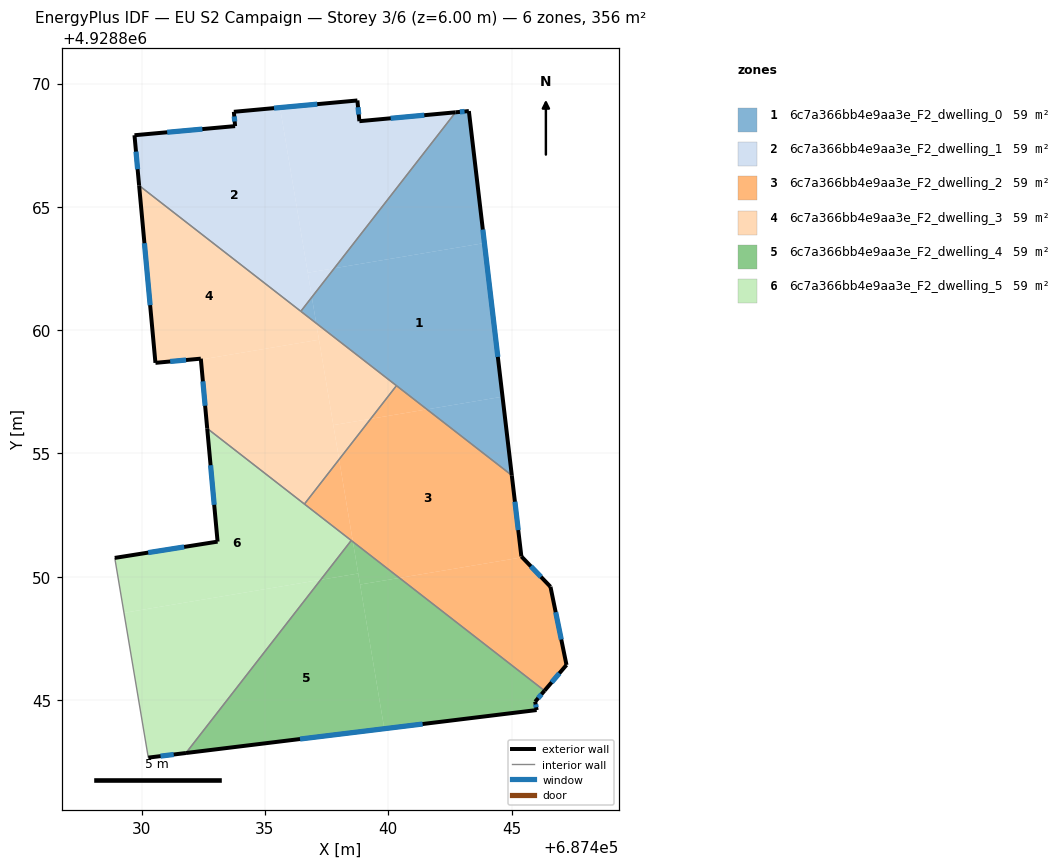
=== STOREY PLAN SPEC (per zone: floor XY polygon, exterior-wall plan segments, windows/doors) ===
zone 1: 6c7a366bb4e9aa3e_F2_dwelling_0  (59.4 m²)
  floor: (687443.90, 4928863.53) (687444.64, 4928857.30) (687441.57, 4928856.79) (687437.08, 4928860.28) (687436.90, 4928861.34) (687437.81, 4928862.51)
  floor: (687444.64, 4928857.30) (687445.01, 4928854.11) (687441.57, 4928856.79)
  floor: (687443.27, 4928868.88) (687443.90, 4928863.53) (687437.81, 4928862.51) (687442.73, 4928868.83)
  floor: (687436.90, 4928861.34) (687437.08, 4928860.28) (687436.46, 4928860.77)
  exterior wall: (687443.27, 4928868.88) – (687442.73, 4928868.83)  [0.5 m]
    window: (687443.09, 4928868.87) – (687442.91, 4928868.85)  [0.2 m²]
  exterior wall: (687445.01, 4928854.11) – (687443.27, 4928868.88)  [14.9 m]
    window: (687444.44, 4928858.92) – (687443.84, 4928864.08)  [5.5 m²]
  interior walls: 3
zone 2: 6c7a366bb4e9aa3e_F2_dwelling_1  (59.4 m²)
  floor: (687435.61, 4928869.03) (687436.90, 4928861.34) (687436.46, 4928860.76) (687429.90, 4928865.87) (687429.71, 4928867.91) (687433.79, 4928868.28) (687433.74, 4928868.86)
  floor: (687442.73, 4928868.83) (687437.81, 4928862.51) (687436.74, 4928862.33) (687435.61, 4928869.03) (687438.75, 4928869.32) (687438.83, 4928868.47)
  floor: (687437.81, 4928862.51) (687436.90, 4928861.34) (687436.74, 4928862.33)
  exterior wall: (687438.83, 4928868.47) – (687438.75, 4928869.32)  [0.8 m]
    window: (687438.80, 4928868.75) – (687438.78, 4928869.04)  [0.3 m²]
  exterior wall: (687442.73, 4928868.83) – (687438.83, 4928868.47)  [3.9 m]
    window: (687441.46, 4928868.72) – (687440.10, 4928868.59)  [1.4 m²]
  exterior wall: (687429.71, 4928867.91) – (687429.90, 4928865.87)  [2.0 m]
    window: (687429.77, 4928867.24) – (687429.84, 4928866.53)  [0.8 m²]
  exterior wall: (687433.79, 4928868.28) – (687429.71, 4928867.91)  [4.1 m]
    window: (687432.46, 4928868.15) – (687431.04, 4928868.03)  [1.5 m²]
  exterior wall: (687433.74, 4928868.86) – (687433.79, 4928868.28)  [0.6 m]
    window: (687433.76, 4928868.67) – (687433.77, 4928868.46)  [0.2 m²]
  exterior wall: (687438.75, 4928869.32) – (687433.74, 4928868.86)  [5.0 m]
    window: (687437.12, 4928869.17) – (687435.37, 4928869.00)  [1.8 m²]
  interior walls: 2
zone 3: 6c7a366bb4e9aa3e_F2_dwelling_2  (59.4 m²)
  floor: (687445.01, 4928854.11) (687445.40, 4928850.83) (687445.43, 4928850.79) (687440.45, 4928849.95) (687438.57, 4928851.42) (687438.01, 4928854.76) (687439.29, 4928856.40) (687441.57, 4928856.79)
  floor: (687446.58, 4928849.59) (687447.23, 4928846.42) (687446.34, 4928845.38) (687440.46, 4928849.95) (687445.43, 4928850.79)
  floor: (687438.01, 4928854.76) (687438.57, 4928851.42) (687438.50, 4928851.47) (687436.60, 4928852.95)
  floor: (687441.57, 4928856.79) (687439.29, 4928856.40) (687440.33, 4928857.75)
  exterior wall: (687447.23, 4928846.42) – (687446.58, 4928849.59)  [3.2 m]
    window: (687447.02, 4928847.46) – (687446.79, 4928848.56)  [1.2 m²]
  exterior wall: (687446.34, 4928845.38) – (687447.23, 4928846.42)  [1.4 m]
    window: (687446.63, 4928845.72) – (687446.94, 4928846.08)  [0.5 m²]
  exterior wall: (687445.40, 4928850.83) – (687445.01, 4928854.11)  [3.3 m]
    window: (687445.27, 4928851.89) – (687445.14, 4928853.04)  [1.2 m²]
  exterior wall: (687446.58, 4928849.59) – (687445.40, 4928850.83)  [1.7 m]
    window: (687446.20, 4928850.00) – (687445.78, 4928850.42)  [0.6 m²]
  interior walls: 4
zone 4: 6c7a366bb4e9aa3e_F2_dwelling_3  (59.4 m²)
  floor: (687437.19, 4928859.61) (687438.01, 4928854.76) (687436.60, 4928852.95) (687432.66, 4928856.01) (687432.40, 4928858.81)
  floor: (687440.33, 4928857.75) (687439.29, 4928856.40) (687437.77, 4928856.15) (687437.08, 4928860.28)
  floor: (687439.29, 4928856.40) (687438.01, 4928854.76) (687437.77, 4928856.15)
  floor: (687437.08, 4928860.28) (687437.19, 4928859.61) (687432.40, 4928858.81) (687432.40, 4928858.84) (687430.56, 4928858.67) (687429.90, 4928865.87)
  exterior wall: (687432.40, 4928858.84) – (687432.66, 4928856.01)  [2.8 m]
    window: (687432.48, 4928857.92) – (687432.57, 4928856.94)  [1.0 m²]
  exterior wall: (687430.56, 4928858.67) – (687432.40, 4928858.84)  [1.8 m]
    window: (687431.16, 4928858.73) – (687431.80, 4928858.79)  [0.7 m²]
  exterior wall: (687429.90, 4928865.87) – (687430.56, 4928858.67)  [7.2 m]
    window: (687430.11, 4928863.53) – (687430.34, 4928861.01)  [2.6 m²]
  interior walls: 4
zone 5: 6c7a366bb4e9aa3e_F2_dwelling_4  (59.4 m²)
  floor: (687446.34, 4928845.38) (687445.96, 4928844.93) (687446.02, 4928844.59) (687439.84, 4928843.84) (687438.86, 4928849.68) (687440.46, 4928849.95)
  floor: (687438.78, 4928850.13) (687439.84, 4928843.84) (687431.80, 4928842.85) (687437.26, 4928849.88)
  floor: (687440.45, 4928849.95) (687438.86, 4928849.68) (687438.57, 4928851.42)
  floor: (687438.57, 4928851.42) (687438.78, 4928850.13) (687437.26, 4928849.88) (687438.50, 4928851.47)
  exterior wall: (687431.80, 4928842.85) – (687446.02, 4928844.59)  [14.3 m]
    window: (687436.42, 4928843.42) – (687441.39, 4928844.03)  [5.3 m²]
  exterior wall: (687445.96, 4928844.93) – (687446.34, 4928845.38)  [0.6 m]
    window: (687446.08, 4928845.08) – (687446.21, 4928845.23)  [0.2 m²]
  exterior wall: (687446.02, 4928844.59) – (687445.96, 4928844.93)  [0.3 m]
    window: (687446.00, 4928844.71) – (687445.98, 4928844.82)  [0.1 m²]
  interior walls: 2
zone 6: 6c7a366bb4e9aa3e_F2_dwelling_5  (59.4 m²)
  floor: (687438.50, 4928851.47) (687437.26, 4928849.88) (687429.28, 4928848.54) (687428.91, 4928850.76) (687433.08, 4928851.42) (687432.66, 4928856.01)
  floor: (687437.26, 4928849.88) (687431.80, 4928842.85) (687430.27, 4928842.67) (687429.28, 4928848.54)
  exterior wall: (687430.27, 4928842.67) – (687431.80, 4928842.85)  [1.5 m]
    window: (687430.77, 4928842.73) – (687431.30, 4928842.79)  [0.6 m²]
  exterior wall: (687433.08, 4928851.42) – (687428.91, 4928850.76)  [4.2 m]
    window: (687431.72, 4928851.21) – (687430.27, 4928850.98)  [1.5 m²]
  exterior wall: (687432.66, 4928856.01) – (687433.08, 4928851.42)  [4.6 m]
    window: (687432.80, 4928854.52) – (687432.94, 4928852.92)  [1.7 m²]
  interior walls: 4

=== DERIVED (storey summary) ===
Building: EU S2 Campaign
Storey: 3 of 6  (floor level z = 6.00 m)
Storey gross floor area: 356.5 m²
Zones on this storey: 6
  - 6c7a366bb4e9aa3e_F2_dwelling_0: floor 59.4 m²; exterior wall 15.4 m (46.2 m²); 2 window(s) 5.7 m²; WWR 12.2%
  - 6c7a366bb4e9aa3e_F2_dwelling_1: floor 59.4 m²; exterior wall 16.5 m (49.6 m²); 6 window(s) 6.1 m²; WWR 12.2%
  - 6c7a366bb4e9aa3e_F2_dwelling_2: floor 59.4 m²; exterior wall 9.6 m (28.9 m²); 4 window(s) 3.5 m²; WWR 12.2%
  - 6c7a366bb4e9aa3e_F2_dwelling_3: floor 59.4 m²; exterior wall 11.9 m (35.7 m²); 3 window(s) 4.4 m²; WWR 12.2%
  - 6c7a366bb4e9aa3e_F2_dwelling_4: floor 59.4 m²; exterior wall 15.3 m (45.8 m²); 3 window(s) 5.6 m²; WWR 12.2%
  - 6c7a366bb4e9aa3e_F2_dwelling_5: floor 59.4 m²; exterior wall 10.4 m (31.1 m²); 3 window(s) 3.8 m²; WWR 12.2%
Zone adjacency (shared interzone walls):
  - 6c7a366bb4e9aa3e_F2_dwelling_0 ↔ 6c7a366bb4e9aa3e_F2_dwelling_1
  - 6c7a366bb4e9aa3e_F2_dwelling_0 ↔ 6c7a366bb4e9aa3e_F2_dwelling_2
  - 6c7a366bb4e9aa3e_F2_dwelling_0 ↔ 6c7a366bb4e9aa3e_F2_dwelling_3
  - 6c7a366bb4e9aa3e_F2_dwelling_1 ↔ 6c7a366bb4e9aa3e_F2_dwelling_3
  - 6c7a366bb4e9aa3e_F2_dwelling_2 ↔ 6c7a366bb4e9aa3e_F2_dwelling_3
  - 6c7a366bb4e9aa3e_F2_dwelling_2 ↔ 6c7a366bb4e9aa3e_F2_dwelling_4
  - 6c7a366bb4e9aa3e_F2_dwelling_2 ↔ 6c7a366bb4e9aa3e_F2_dwelling_5
  - 6c7a366bb4e9aa3e_F2_dwelling_3 ↔ 6c7a366bb4e9aa3e_F2_dwelling_5
  - 6c7a366bb4e9aa3e_F2_dwelling_4 ↔ 6c7a366bb4e9aa3e_F2_dwelling_5